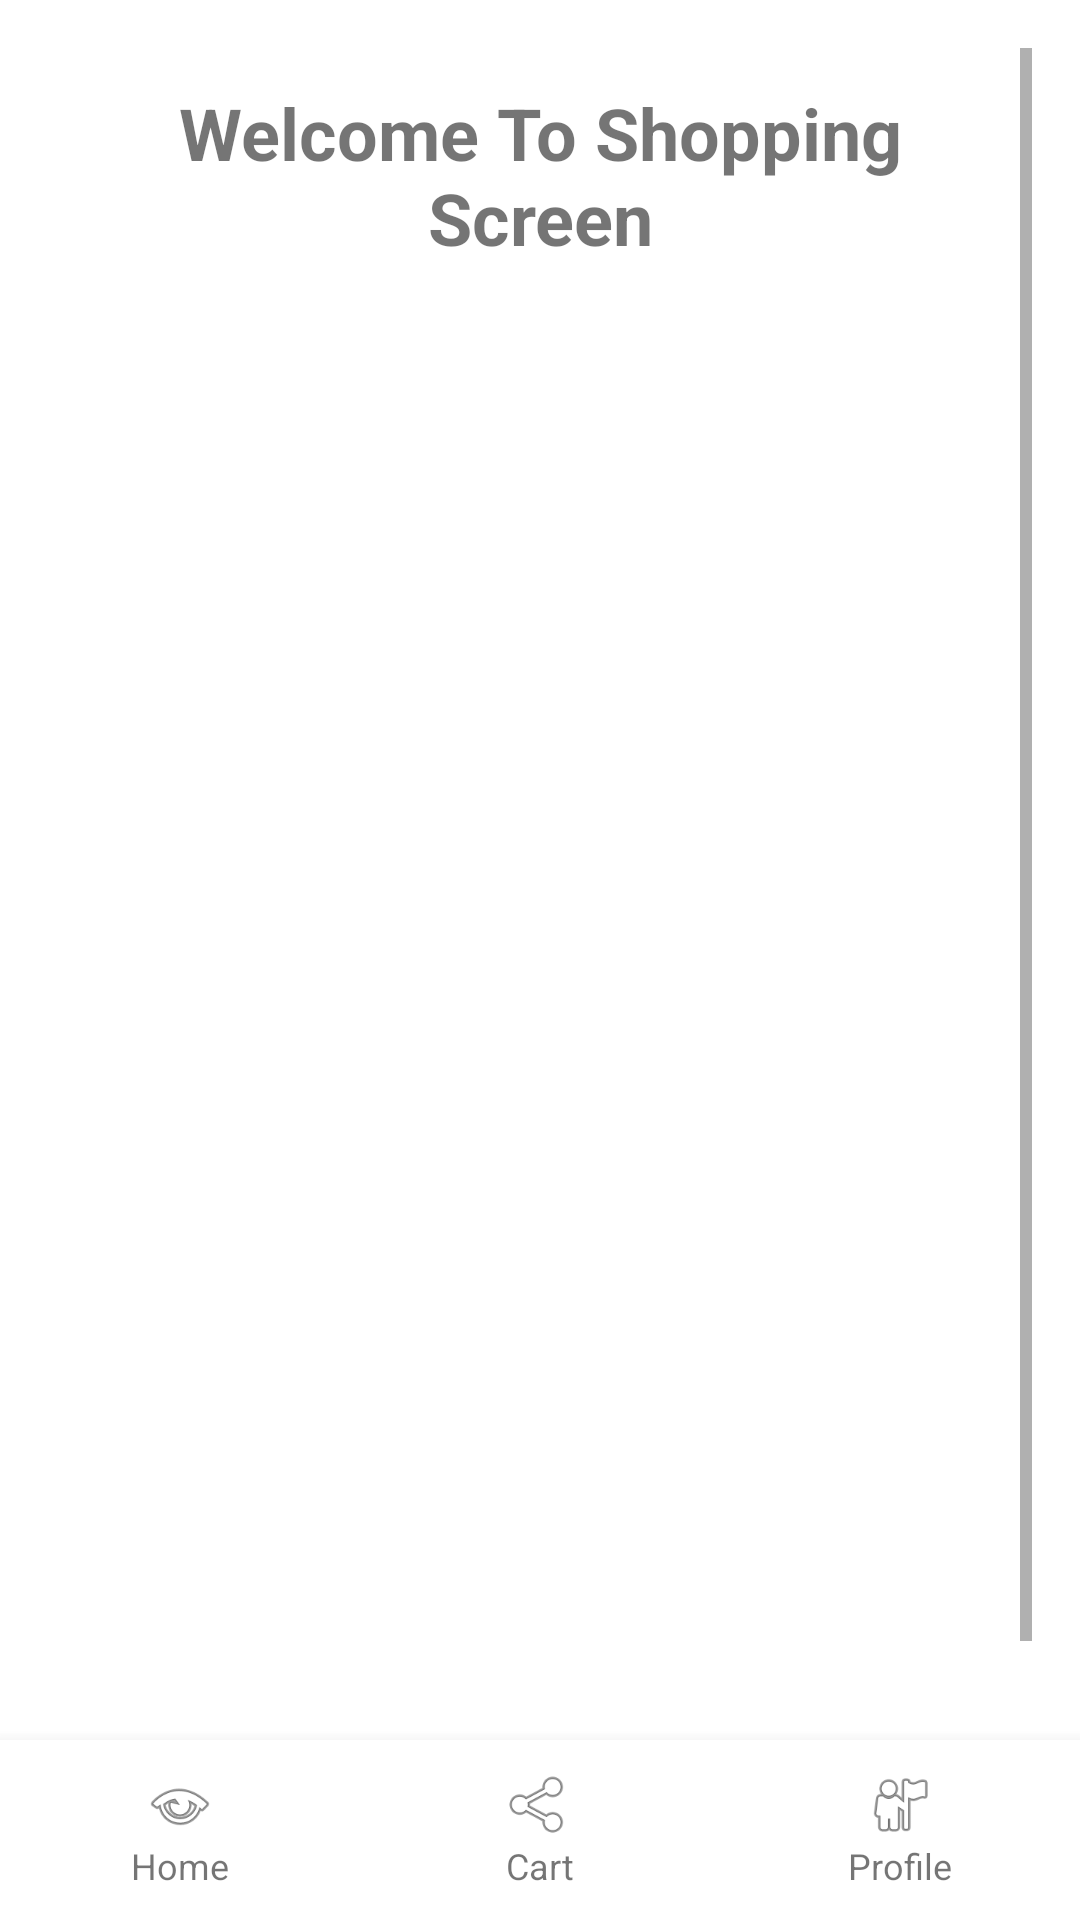

Android layout source for this screen:
<!-- AndroidManifest.xml: application theme Theme.MyApplication -->
<!-- res/layout/home_screen.xml -->
<?xml version="1.0" encoding="utf-8"?>
<androidx.drawerlayout.widget.DrawerLayout xmlns:android="http://schemas.android.com/apk/res/android"
    android:id="@+id/drawerLayout"
    android:layout_width="match_parent"
    android:layout_height="match_parent">

    
    <LinearLayout
        android:layout_width="match_parent"
        android:layout_height="match_parent"
        android:orientation="vertical">

        
        <ScrollView
            android:layout_width="match_parent"
            android:layout_height="0dp"
            android:layout_weight="1"
            android:padding="16dp">

            <LinearLayout
                android:layout_width="match_parent"
                android:layout_height="wrap_content"
                android:orientation="vertical">

                
                <TextView
                    android:id="@+id/txtHeader"
                    android:layout_width="match_parent"
                    android:layout_height="wrap_content"
                    android:text="Welcome To Shopping Screen"
                    android:textSize="24sp"
                    android:textStyle="bold"
                    android:gravity="center"
                    android:padding="12dp" />

                
                <LinearLayout
                    android:layout_width="match_parent"
                    android:layout_height="wrap_content"
                    android:orientation="horizontal"
                    android:weightSum="2">

                    <ImageView
                        android:id="@+id/imgShirt"
                        android:layout_width="0dp"
                        android:layout_height="150dp"
                        android:layout_weight="1"
                        android:layout_margin="8dp"
                        android:scaleType="centerCrop"
                        android:src="@drawable/ic_launcher_background" />

                    <ImageView
                        android:id="@+id/imgPant"
                        android:layout_width="0dp"
                        android:layout_height="150dp"
                        android:layout_weight="1"
                        android:layout_margin="8dp"
                        android:scaleType="centerCrop"
                        android:src="@drawable/ic_launcher_background" />
                </LinearLayout>

                
                <LinearLayout
                    android:layout_width="match_parent"
                    android:layout_height="wrap_content"
                    android:orientation="horizontal"
                    android:weightSum="2">

                    <ImageView
                        android:id="@+id/imgJacket"
                        android:layout_width="0dp"
                        android:layout_height="150dp"
                        android:layout_weight="1"
                        android:layout_margin="8dp"
                        android:scaleType="centerCrop"
                        android:src="@drawable/ic_launcher_background" />

                    <ImageView
                        android:id="@+id/imgTshirt"
                        android:layout_width="0dp"
                        android:layout_height="150dp"
                        android:layout_weight="1"
                        android:layout_margin="8dp"
                        android:scaleType="centerCrop"
                        android:src="@drawable/ic_launcher_background" />
                </LinearLayout>

                
                <LinearLayout
                    android:layout_width="match_parent"
                    android:layout_height="wrap_content"
                    android:orientation="horizontal"
                    android:weightSum="2">

                    <ImageView
                        android:id="@+id/imgHoodie"
                        android:layout_width="0dp"
                        android:layout_height="150dp"
                        android:layout_weight="1"
                        android:layout_margin="8dp"
                        android:scaleType="centerCrop"
                        android:src="@drawable/ic_launcher_background" />

                    <ImageView
                        android:id="@+id/imgShorts"
                        android:layout_width="0dp"
                        android:layout_height="150dp"
                        android:layout_weight="1"
                        android:layout_margin="8dp"
                        android:scaleType="centerCrop"
                        android:src="@drawable/ic_launcher_background" />
                </LinearLayout>

            </LinearLayout>
        </ScrollView>

        
        <LinearLayout
            android:layout_width="match_parent"
            android:layout_height="60dp"
            android:orientation="horizontal"
            android:gravity="center"
            android:background="#FFFFFF"
            android:elevation="8dp">

            
            <LinearLayout
                android:id="@+id/btnHome"
                android:layout_width="0dp"
                android:layout_weight="1"
                android:layout_height="match_parent"
                android:gravity="center"
                android:orientation="vertical">

                <ImageView
                    android:layout_width="24dp"
                    android:layout_height="24dp"
                    android:src="@android:drawable/ic_menu_view" /> 
                <TextView
                    android:layout_width="wrap_content"
                    android:layout_height="wrap_content"
                    android:text="Home"
                    android:textSize="12sp"/>
            </LinearLayout>

            
            <LinearLayout
                android:id="@+id/btnCart"
                android:layout_width="0dp"
                android:layout_weight="1"
                android:layout_height="match_parent"
                android:gravity="center"
                android:orientation="vertical">

                <ImageView
                    android:layout_width="24dp"
                    android:layout_height="24dp"
                    android:src="@android:drawable/ic_menu_share" /> 
                <TextView
                    android:layout_width="wrap_content"
                    android:layout_height="wrap_content"
                    android:text="Cart"
                    android:textSize="12sp"/>
            </LinearLayout>

            
            <LinearLayout
                android:id="@+id/btnProfile"
                android:layout_width="0dp"
                android:layout_weight="1"
                android:layout_height="match_parent"
                android:gravity="center"
                android:orientation="vertical">

                <ImageView
                    android:layout_width="24dp"
                    android:layout_height="24dp"
                    android:src="@android:drawable/ic_menu_myplaces" /> 
                <TextView
                    android:layout_width="wrap_content"
                    android:layout_height="wrap_content"
                    android:text="Profile"
                    android:textSize="12sp"/>
            </LinearLayout>

        </LinearLayout>
    </LinearLayout>

    
    <LinearLayout
        android:id="@+id/leftDrawer"
        android:layout_width="250dp"
        android:layout_height="match_parent"
        android:orientation="vertical"
        android:background="#FFFFFF"
        android:gravity="top"
        android:padding="20dp"
        android:layout_gravity="start">

        <TextView
            android:layout_width="wrap_content"
            android:layout_height="wrap_content"
            android:text="Menu"
            android:textSize="22sp"
            android:textStyle="bold"
            android:padding="10dp" />

        
        <LinearLayout
            android:id="@+id/drawerBtnHome"
            android:layout_width="match_parent"
            android:layout_height="50dp"
            android:orientation="horizontal"
            android:gravity="center_vertical">

            <ImageView
                android:layout_width="24dp"
                android:layout_height="24dp"
                android:src="@android:drawable/ic_menu_view" />
            <TextView
                android:layout_width="wrap_content"
                android:layout_height="wrap_content"
                android:text="Home"
                android:textSize="18sp"
                android:paddingStart="15dp"/>
        </LinearLayout>

        <LinearLayout
            android:id="@+id/drawerBtnCart"
            android:layout_width="match_parent"
            android:layout_height="50dp"
            android:orientation="horizontal"
            android:gravity="center_vertical">

            <ImageView
                android:layout_width="24dp"
                android:layout_height="24dp"
                android:src="@android:drawable/ic_menu_share" />
            <TextView
                android:layout_width="wrap_content"
                android:layout_height="wrap_content"
                android:text="Cart"
                android:textSize="18sp"
                android:paddingStart="15dp"/>
        </LinearLayout>

        <LinearLayout
            android:id="@+id/drawerBtnProfile"
            android:layout_width="match_parent"
            android:layout_height="50dp"
            android:orientation="horizontal"
            android:gravity="center_vertical">

            <ImageView
                android:layout_width="24dp"
                android:layout_height="24dp"
                android:src="@android:drawable/ic_menu_myplaces" />
            <TextView
                android:layout_width="wrap_content"
                android:layout_height="wrap_content"
                android:text="Profile"
                android:textSize="18sp"
                android:paddingStart="15dp"/>
        </LinearLayout>

    </LinearLayout>

</androidx.drawerlayout.widget.DrawerLayout>
<!-- resources referenced by this layout -->
<resources>
  <style name="Theme.MyApplication" parent="Theme.MaterialComponents.DayNight.NoActionBar">
          <item name="colorPrimary">@color/teal_700</item>
          <item name="colorPrimaryVariant">@color/teal_700</item>
          <item name="colorSecondary">@color/purple_500</item>
      </style>
  <!-- not gathered from this repository: default colours our renderer supplied (Android Studio template values) -->
  <color name="purple_500">#FF6200EE</color>
  <color name="teal_700">#FF018786</color>
</resources>
